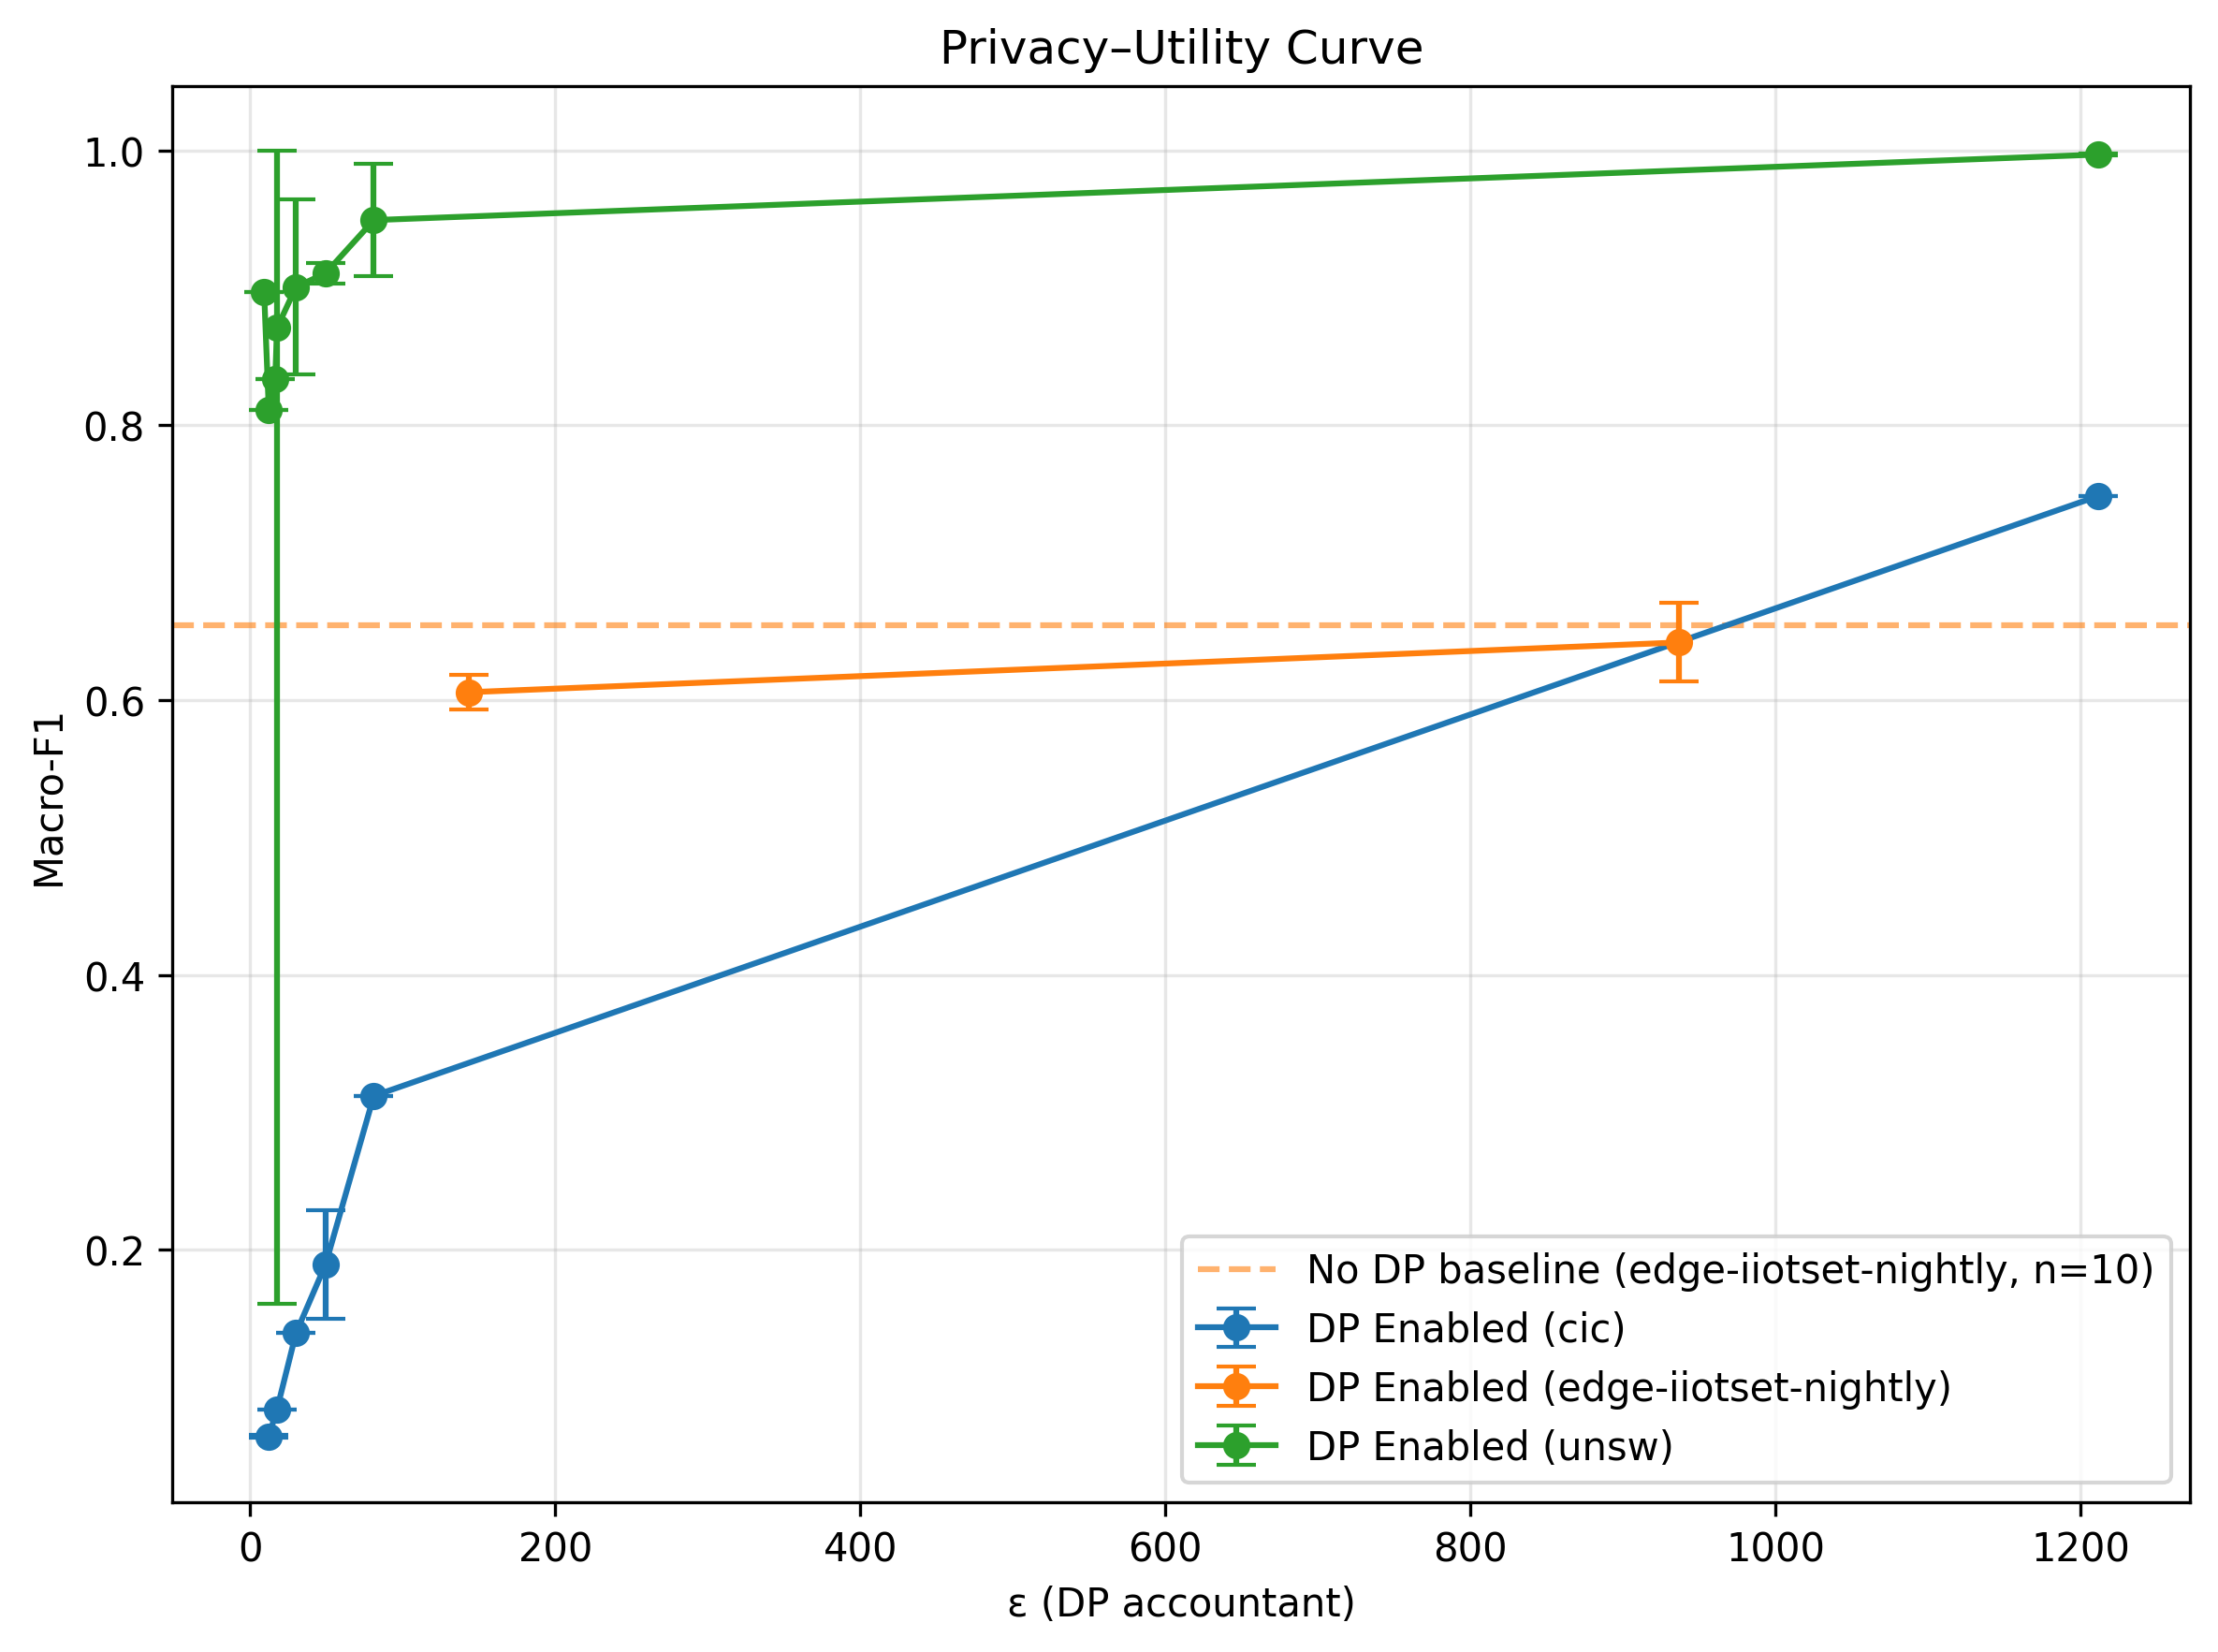

Values plotted in this chart, from the file beside it:
dataset, epsilon, macro_f1_mean, ci_lower, ci_upper, n, dp_noise_multiplier, is_baseline
cic, 12.3, 0.06429, 0.06302, 0.06555, 4, 2.0, 0
cic, 17.66, 0.08397, 0.08397, 0.08397, 1, 1.5, 0
cic, 30.13, 0.1394, 0.1394, 0.1394, 1, 1.0, 0
cic, 49.5, 0.1894, 0.1499, 0.2288, 3, 0.7, 0
cic, 81.12, 0.312, 0.312, 0.312, 1, 0.5, 0
cic, 1212, 0.7486, 0.7486, 0.7486, 1, 0.1, 0
edge-iiotset-nightly, 143.4, 0.6058, 0.5934, 0.6181, 10, 0.3, 0
edge-iiotset-nightly, 936.8, 0.642, 0.6133, 0.6707, 5, 0.1, 0
edge-iiotset-nightly, inf, 0.6547, 0.6088, 0.7006, 10, , 1
unsw, 9.21, 0.8969, 0.8969, 0.8969, 1, 1.5, 0
unsw, 12.3, 0.8109, 0.8109, 0.8109, 1, 2.0, 0
unsw, 16.51, 0.8337, 0.8337, 0.8337, 1, 1.5, 0
unsw, 17.66, 0.8709, 0.1608, 1.0, 2, 1.5, 0
unsw, 30.13, 0.9007, 0.8372, 0.9642, 4, 1.0, 0
unsw, 49.5, 0.9106, 0.9034, 0.9178, 2, 0.7, 0
unsw, 81.12, 0.9493, 0.9087, 0.99, 4, 0.5, 0
unsw, 1212, 0.9971, 0.9962, 0.9979, 4, 0.1, 0
